Labelled photos from "bigChange", an image-classification folder in Doris1039/SolarCell-defect-detect. The possible labels are: break, cell faults, dark spot, finger interruptions, functional, material defect, microcrack.

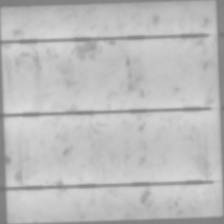
Label: functional

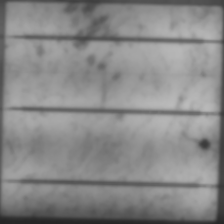
Label: dark spot

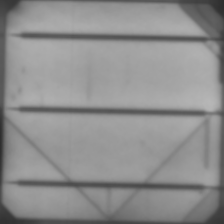
Label: microcrack

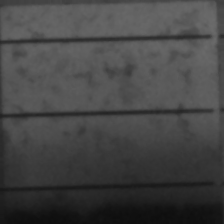
Label: cell faults

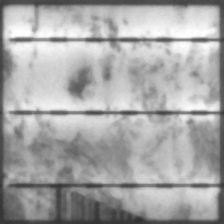
Label: finger interruptions

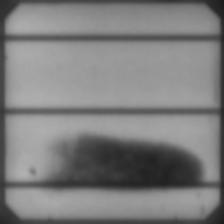
Label: material defect
